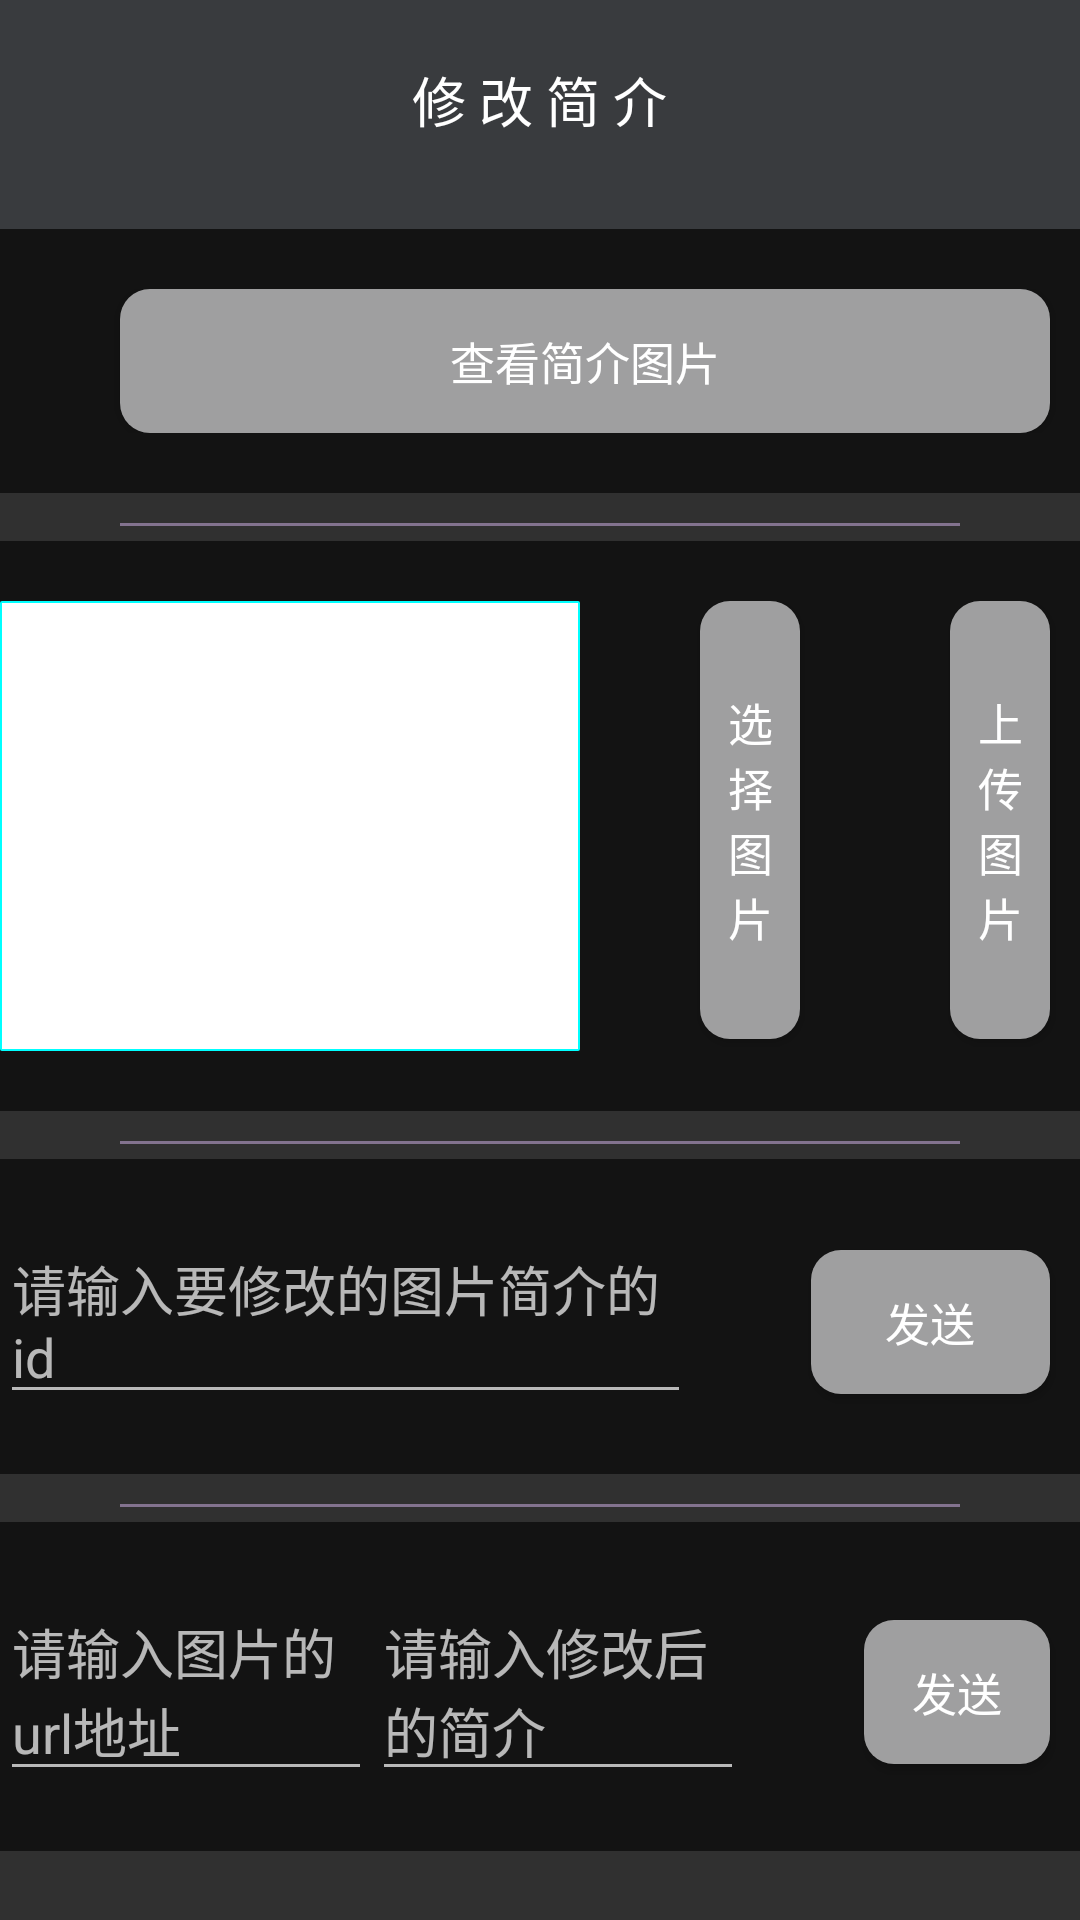

Android layout source for this screen:
<!-- AndroidManifest.xml: application theme Theme.AppCompat.NoActionBar -->
<!-- res/layout/activity_infor.xml -->
<?xml version="1.0" encoding="utf-8"?>

<LinearLayout xmlns:android="http://schemas.android.com/apk/res/android"
    xmlns:app="http://schemas.android.com/apk/res-auto"
    xmlns:tools="http://schemas.android.com/tools"
    android:layout_width="match_parent"
    android:layout_height="match_parent"
    tools:context="com.example.mls.MainActivity">

    <LinearLayout
        android:layout_width="match_parent"
        android:layout_height="match_parent"
        android:orientation="vertical"
        >
        <LinearLayout
            android:layout_width="match_parent"
            android:layout_height="wrap_content"
            android:paddingBottom="30dp"
            android:paddingTop="20dp"
            android:background="#99404348"
            android:gravity="center">

            <TextView
                android:layout_width="wrap_content"
                android:layout_height="wrap_content"
                android:text="修 改 简 介"
                android:textColor="#FFFFFF"
                android:textSize="18sp"/>
        </LinearLayout>
        <LinearLayout
            android:layout_width="match_parent"
            android:layout_height="wrap_content"
            android:orientation="horizontal"
            android:paddingBottom="20dp"
            android:paddingTop="20dp"
            android:background="#99000000">
            <Button
                android:id="@+id/btn_2"
                android:layout_width="wrap_content"
                android:layout_height="wrap_content"
                android:layout_marginLeft="40dp"
                android:layout_marginRight="10dp"
                android:layout_weight="1"
                android:background="@drawable/buttonchoice"
                android:textSize="15dp"
                android:text="查看简介图片"/>

        </LinearLayout>
        <View
            android:layout_width="match_parent"
            android:layout_height="1dip"
            android:background="#83738F"
            android:layout_marginRight="40dp"
            android:layout_marginLeft="40dp"
            android:layout_marginTop="10dp"
            android:layout_marginBottom="5dp"></View>
        <LinearLayout
            android:layout_width="match_parent"
            android:layout_height="wrap_content"
            android:orientation="horizontal"
            android:paddingBottom="20dp"
            android:paddingTop="20dp"
            android:background="#99000000">

            <ImageView
                android:id="@+id/imageView"
                android:layout_width="310dp"
                android:layout_height="150dp"
                android:layout_weight="1"
                android:background="@drawable/shape_img"
                android:padding="1dp"
                android:scaleType="centerInside" />

            <Button
                android:id="@+id/btn_0"
                android:layout_width="150dp"
                android:layout_height="146dp"
                android:layout_marginLeft="40dp"
                android:layout_marginRight="10dp"
                android:layout_weight="1"
                android:background="@drawable/buttonchoice"
                android:text="选 择 图 片"
                android:textSize="15dp" />

            <Button
                android:id="@+id/btn_1"
                android:layout_width="150dp"
                android:layout_height="146dp"
                android:layout_marginLeft="40dp"
                android:layout_marginRight="10dp"
                android:layout_weight="1"
                android:background="@drawable/buttonchoice"
                android:text="上 传 图 片"
                android:textSize="15dp" />


        </LinearLayout>
        <View
            android:layout_width="match_parent"
            android:layout_height="1dip"
            android:background="#83738F"
            android:layout_marginRight="40dp"
            android:layout_marginLeft="40dp"
            android:layout_marginTop="10dp"
            android:layout_marginBottom="5dp"></View>
        <LinearLayout
            android:layout_width="match_parent"
            android:layout_height="wrap_content"
            android:orientation="horizontal"
            android:paddingBottom="20dp"
            android:paddingTop="20dp"
            android:background="#99000000">
            <EditText
                android:id="@+id/edt_1"
                android:layout_width="wrap_content"
                android:layout_height="wrap_content"
                android:layout_weight="1"
                android:hint="请输入要修改的图片简介的id"/>
            <Button
                android:id="@+id/btn_3"
                android:layout_width="wrap_content"
                android:layout_height="wrap_content"
                android:layout_marginLeft="40dp"
                android:layout_marginRight="10dp"
                android:layout_weight="1"
                android:background="@drawable/buttonchoice"
                android:textSize="15dp"
                android:text="发送"/>

        </LinearLayout>
        <View
            android:layout_width="match_parent"
            android:layout_height="1dip"
            android:background="#83738F"
            android:layout_marginRight="40dp"
            android:layout_marginLeft="40dp"
            android:layout_marginTop="10dp"
            android:layout_marginBottom="5dp"></View>
        <LinearLayout
            android:layout_width="match_parent"
            android:layout_height="wrap_content"
            android:orientation="horizontal"
            android:paddingBottom="20dp"
            android:paddingTop="20dp"
            android:background="#99000000">

            <EditText
                android:id="@+id/edt_2"
                android:layout_width="150dp"
                android:layout_height="wrap_content"
                android:layout_weight="1"
                android:scrollbars="vertical"
                android:ellipsize = "start"
                android:hint="请输入图片的url地址"/>
            <EditText
                android:id="@+id/edt_3"
                android:layout_width="150dp"
                android:layout_height="wrap_content"
                android:layout_weight="1"
                android:ellipsize = "start"
                android:hint="请输入修改后的简介"
                android:scrollbars="vertical" />
            <Button
                android:id="@+id/btn_4"
                android:layout_width="wrap_content"
                android:layout_height="wrap_content"
                android:layout_marginLeft="40dp"
                android:layout_marginRight="10dp"
                android:layout_weight="1"
                android:background="@drawable/buttonchoice"
                android:textSize="15dp"
                android:text="发送"/>


        </LinearLayout>

    </LinearLayout>

</LinearLayout>
<!-- resources referenced by this layout -->
<resources>
  <!-- drawable buttonchoice (drawable) -->
  <?xml version="1.0" encoding="utf-8"?>
  
  <selector xmlns:android="http://schemas.android.com/apk/res/android">
      <item android:state_pressed="false">
          <shape>
              
              <solid android:color="#9F9FA0" />
              
              <corners android:radius="10dp" />
          </shape>
      </item>
      <item android:state_pressed="true">
          <shape>
              
              <solid android:color="#9F9FA0" />
              
              <corners android:radius="10dp" />
          </shape>
      </item>
  </selector>
  <!-- drawable shape_img (drawable) -->
  <?xml version="1.0" encoding="utf-8"?>
  
  <shape xmlns:android="http://schemas.android.com/apk/res/android">
  
      <corners android:radius="1.0px" />
      <stroke android:color="#00ffff" android:width="2px"/>
      <solid android:color="@android:color/white" />
  
  </shape>
</resources>
